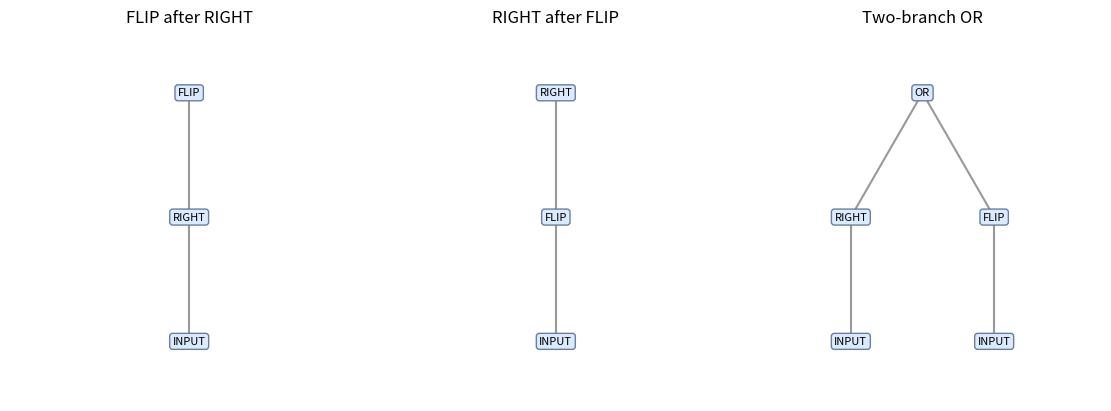
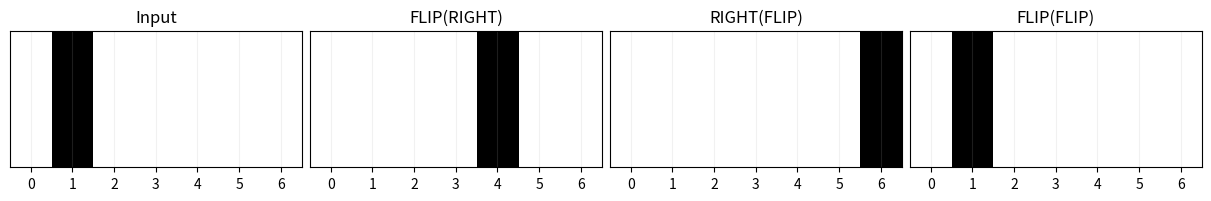
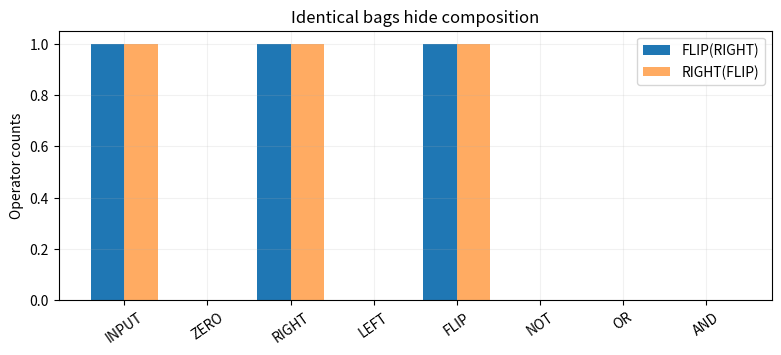
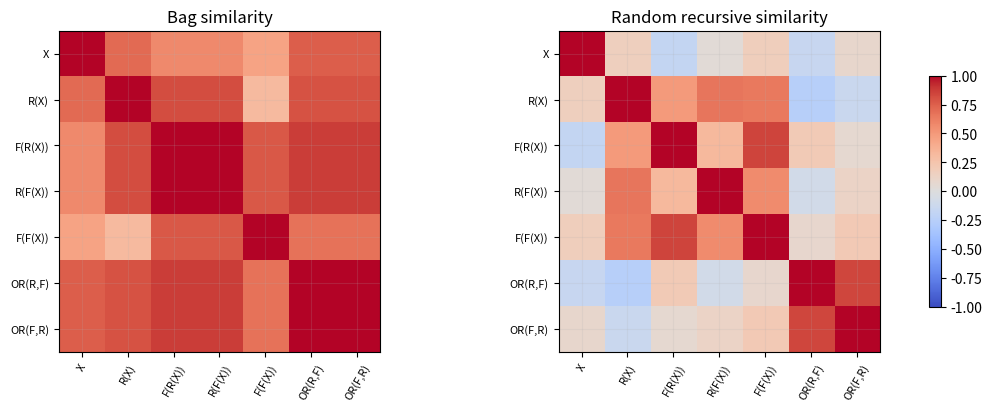
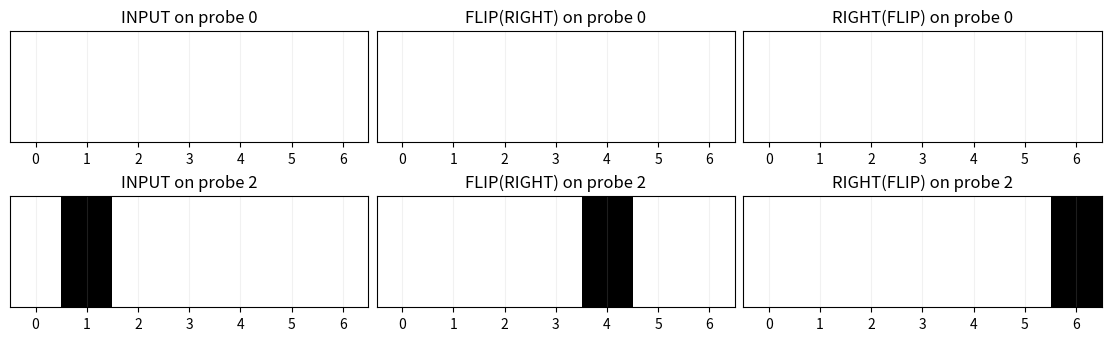
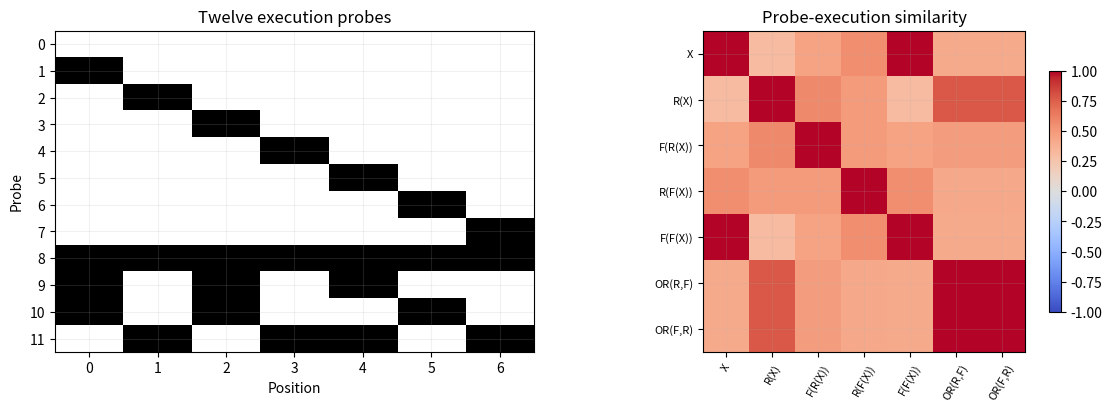
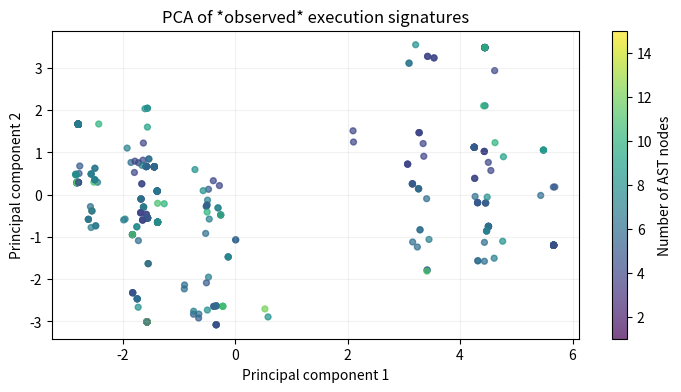
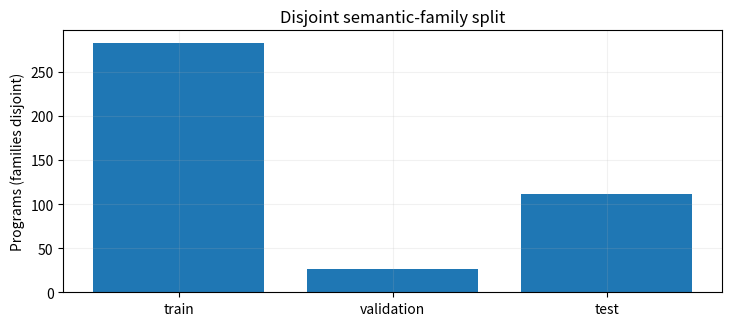
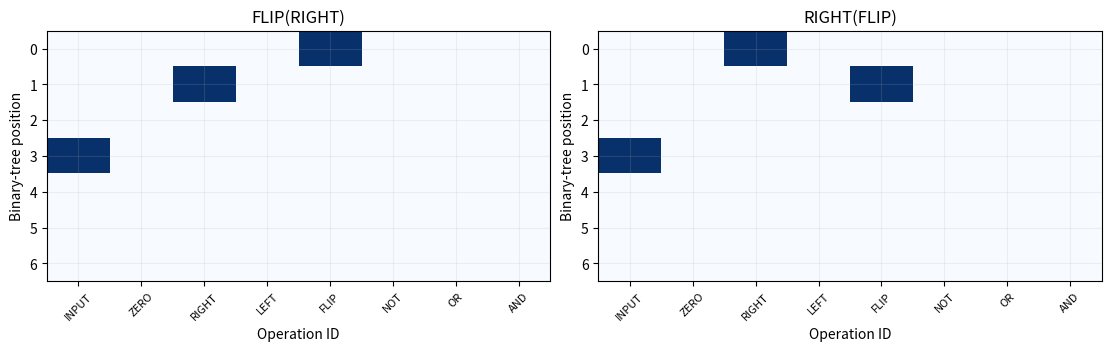
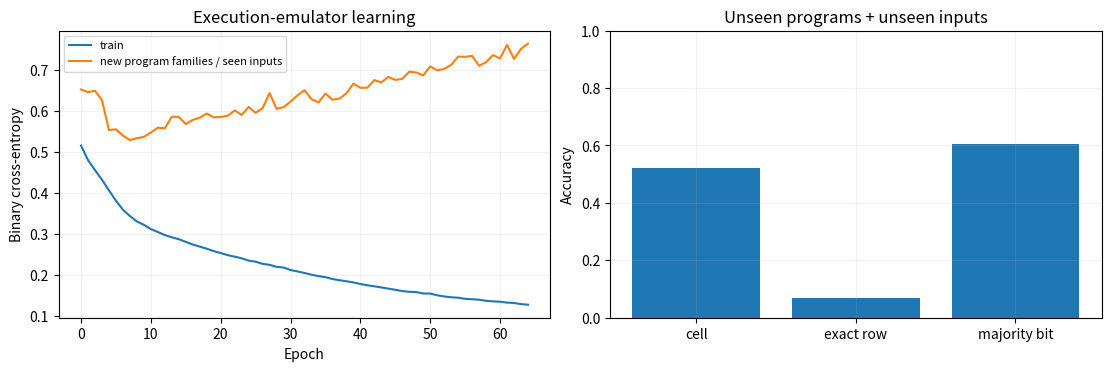
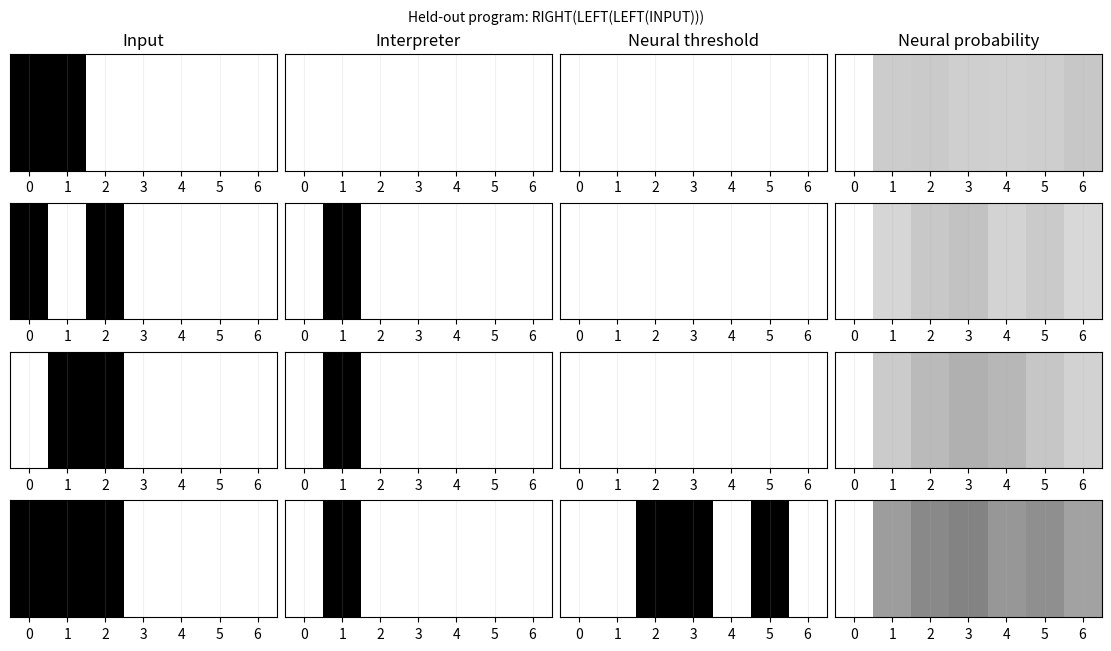
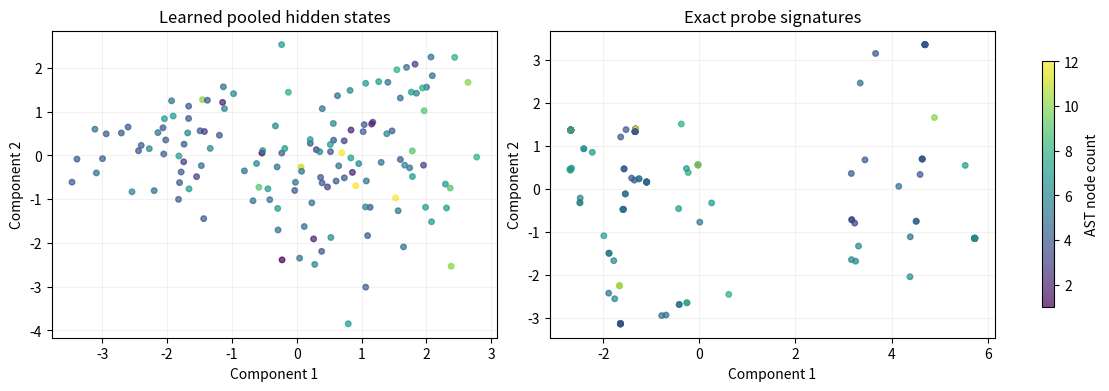
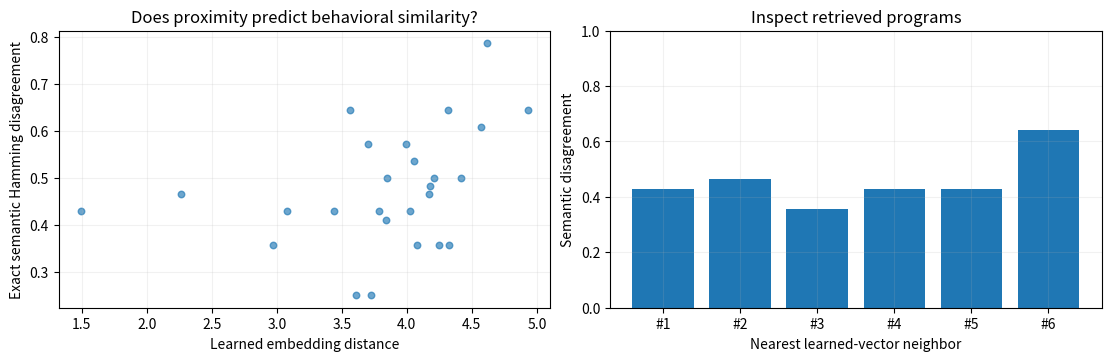
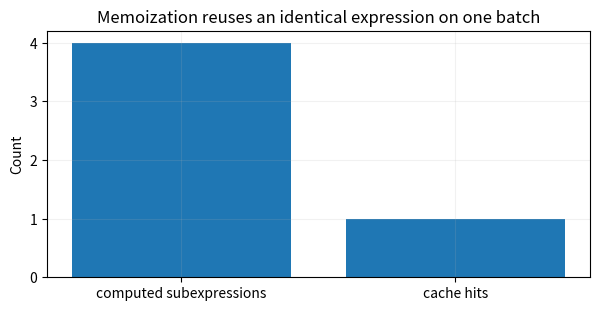

Recreate these plots in Python, in order.
import numpy as np
import matplotlib.pyplot as plt
from dataclasses import dataclass
from collections import defaultdict
from itertools import product

SEED = 606
WIDTH = 7
RNG = np.random.default_rng(SEED)
plt.rcParams.update({'figure.figsize': (9, 3.6), 'axes.grid': True, 'grid.alpha': .17})
np.set_printoptions(precision=3, suppress=True)
print("Notebook 06: pure NumPy + Matplotlib, deterministic seeds.")

OPS = ("INPUT", "ZERO", "RIGHT", "LEFT", "FLIP", "NOT", "OR", "AND")
ARITY = {"INPUT": 0, "ZERO": 0, "RIGHT": 1, "LEFT": 1, "FLIP": 1,
         "NOT": 1, "OR": 2, "AND": 2}

@dataclass(frozen=True)
class Expr:
    op: str
    children: tuple = ()
    def __post_init__(self):
        if self.op not in ARITY or len(self.children) != ARITY[self.op]:
            raise ValueError("Invalid operator or arity")
        if any(not isinstance(c, Expr) for c in self.children):
            raise TypeError("Children must be Expr instances")

X = Expr("INPUT")
Z = Expr("ZERO")
def U(op, child): return Expr(op, (child,))
def B(op, left, right): return Expr(op, (left, right))
def pretty(e):
    return e.op if not e.children else e.op + "(" + ", ".join(map(pretty, e.children)) + ")"
def size(e): return 1 + sum(size(c) for c in e.children)
def depth(e): return 0 if not e.children else 1 + max(depth(c) for c in e.children)

p1 = U("FLIP", U("RIGHT", X))
p2 = U("RIGHT", U("FLIP", X))
p3 = U("FLIP", U("FLIP", X))
p4 = B("OR", U("RIGHT", X), U("FLIP", X))
p5 = B("OR", U("FLIP", X), U("RIGHT", X))
examples = [X, U("RIGHT", X), p1, p2, p3, p4, p5]
print(*(pretty(p) for p in examples), sep="\n")
assert p1 != p2 and p4 != p5
try:
    Expr("OR", (X,))
    raise AssertionError("Invalid arity should be rejected.")
except ValueError:
    print("Arity validation: OK.")

def draw_tree(ax, expr, title):
    # Keys are occurrence paths, not object identities: the same leaf can appear twice.
    positions = {}
    leaf_counter = [0]
    def place(e, path=(), level=0):
        if not e.children:
            x = leaf_counter[0]
            leaf_counter[0] += 1
        else:
            child_x = [place(c, path+(j,), level+1) for j,c in enumerate(e.children)]
            x = float(np.mean(child_x))
        positions[path] = (x, -level, e)
        return x
    place(expr)
    for path,(x,y,e) in positions.items():
        for j,_ in enumerate(e.children):
            cx,cy,_ = positions[path+(j,)]
            ax.plot([x,cx],[y,cy],color="0.60",lw=1.5)
    for x,y,e in positions.values():
        ax.text(x,y,e.op,fontsize=8,ha="center",va="center",
                bbox=dict(boxstyle="round,pad=.27",fc="#dbeafe",ec="#6a7f9c"))
    ax.set_xlim(-.75,max(leaf_counter[0]-.25,.75))
    ax.set_ylim(-depth(expr)-.48,.5)
    ax.set_title(title)
    ax.axis("off")

fig,axs=plt.subplots(1,3,figsize=(11,4),layout="constrained")
for a,p,t in zip(axs,[p1,p2,p4],["FLIP after RIGHT","RIGHT after FLIP","Two-branch OR"]):
    draw_tree(a,p,t)
plt.show()

def execute(expr, grids):
    g = np.asarray(grids, dtype=bool)
    if g.ndim not in (1, 2) or g.shape[-1] != WIDTH:
        raise ValueError("Expected one Boolean row or a batch of width-seven rows")
    if expr.op == "INPUT": return g.copy()
    if expr.op == "ZERO": return np.zeros_like(g)
    children = [execute(c,g) for c in expr.children]
    if expr.op == "RIGHT":
        out = np.zeros_like(children[0]);out[...,1:]=children[0][...,:-1];return out
    if expr.op == "LEFT":
        out = np.zeros_like(children[0]);out[...,:-1]=children[0][...,1:];return out
    if expr.op == "FLIP": return children[0][...,::-1].copy()
    if expr.op == "NOT": return ~children[0]
    if expr.op == "OR": return children[0] | children[1]
    if expr.op == "AND": return children[0] & children[1]
    raise ValueError(expr.op)

onehot = np.zeros(WIDTH,dtype=bool);onehot[1]=True
def show_row(ax, a, title):
    ax.imshow(np.asarray(a,dtype=int)[None,:],cmap="Greys",vmin=0,vmax=1,aspect="auto")
    ax.set(xticks=range(WIDTH),yticks=[],title=title)
fig,axs=plt.subplots(1,4,figsize=(12,1.9),layout="constrained")
for ax,(p,t) in zip(axs,[(X,"Input"),(p1,"FLIP(RIGHT)"),(p2,"RIGHT(FLIP)"),(p3,"FLIP(FLIP)")]):
    show_row(ax,execute(p,onehot),t)
plt.show()
assert not np.array_equal(execute(p1,onehot),execute(p2,onehot))
assert np.array_equal(execute(p3,onehot),onehot)

OP_INDEX = {op:i for i,op in enumerate(OPS)}
def bag(e):
    out = np.zeros(len(OPS),dtype=float)
    out[OP_INDEX[e.op]] += 1
    for child in e.children: out += bag(child)
    return out
assert np.array_equal(bag(p1),bag(p2))
assert np.array_equal(bag(p4),bag(p5))
print("Same syntax histogram, different order:",np.array_equal(bag(p1),bag(p2)))
fig,ax=plt.subplots(figsize=(9.2,3.5))
x=np.arange(len(OPS))
ax.bar(x-.2,bag(p1),width=.4,label="FLIP(RIGHT)")
ax.bar(x+.2,bag(p2),width=.4,label="RIGHT(FLIP)",alpha=.65)
ax.set(xticks=x,xticklabels=OPS,ylabel="Operator counts",title="Identical bags hide composition")
ax.tick_params(axis="x",rotation=35);ax.legend();plt.show()

D=10
gen=np.random.default_rng(SEED)
NODE_EMBED=gen.normal(0,.45,(len(OPS),D))
W_LEFT=gen.normal(0,.25,(D,D))
W_RIGHT=gen.normal(0,.25,(D,D))
def recursive_embed(e):
    h = NODE_EMBED[OP_INDEX[e.op]].copy()
    if len(e.children)>0: h += W_LEFT@recursive_embed(e.children[0])
    if len(e.children)>1: h += W_RIGHT@recursive_embed(e.children[1])
    return np.tanh(h)
def cosine_matrix(z):
    z=np.asarray(z,dtype=float)
    z=z/np.maximum(np.linalg.norm(z,axis=1,keepdims=True),1e-12)
    return z@z.T
sample=[X,U("RIGHT",X),p1,p2,p3,p4,p5]
labels=["X","R(X)","F(R(X))","R(F(X))","F(F(X))","OR(R,F)","OR(F,R)"]
bag_sim=cosine_matrix([bag(p) for p in sample])
recursive_sim=cosine_matrix([recursive_embed(p) for p in sample])
fig,axs=plt.subplots(1,2,figsize=(11,4),layout="constrained")
for ax,a,title in zip(axs,[bag_sim,recursive_sim],["Bag similarity","Random recursive similarity"]):
    im=ax.imshow(a,vmin=-1,vmax=1,cmap="coolwarm")
    ax.set(xticks=range(len(labels)),yticks=range(len(labels)),xticklabels=labels,yticklabels=labels,title=title)
    ax.tick_params(axis="x",labelrotation=60,labelsize=8);ax.tick_params(axis="y",labelsize=8)
fig.colorbar(im,ax=axs.ravel().tolist(),shrink=.72)
plt.show()
print("Bag identical (p1/p2):",np.array_equal(bag(p1),bag(p2)))
print("Recursive identical (p1/p2):",np.array_equal(recursive_embed(p1),recursive_embed(p2)))
assert not np.array_equal(recursive_embed(p1),recursive_embed(p2))

codes=np.arange(2**WIDTH,dtype=np.uint16)
ALL_INPUTS=((codes[:,None]>>np.arange(WIDTH)) & 1).astype(bool)
assert ALL_INPUTS.shape==(128,7)
def signature(expr,inputs):
    return execute(expr,inputs).astype(np.uint8).reshape(-1)
def semantic_same(a,b,inputs=ALL_INPUTS):
    return np.array_equal(signature(a,inputs),signature(b,inputs))
assert semantic_same(p3,X)
assert semantic_same(p4,p5)
assert semantic_same(B("OR",X,Z),X)
assert not semantic_same(p1,p2)
probe_small=ALL_INPUTS[[0]]
assert semantic_same(p1,p2,probe_small) and not semantic_same(p1,p2,ALL_INPUTS)
fig,ax=plt.subplots(2,3,figsize=(11,3.3),layout="constrained")
for r,input_id in enumerate([0,2]):
    source=ALL_INPUTS[input_id]
    for c,(p,title) in enumerate([(X,"INPUT"),(p1,"FLIP(RIGHT)"),(p2,"RIGHT(FLIP)")]):
        show_row(ax[r,c],execute(p,source),title+f" on probe {input_id}")
plt.show()
print("Agree on all-zero probe:",semantic_same(p1,p2,probe_small))
print("Agree on entire 128-input domain:",semantic_same(p1,p2))

PROBE_IDS=np.array([0,1,2,4,8,16,32,64,127,21,37,90],dtype=int)
PROBES=ALL_INPUTS[PROBE_IDS]
def probe_embedding(p): return signature(p,PROBES).astype(float)
exec_sim=cosine_matrix([probe_embedding(p) for p in sample])
fig,axs=plt.subplots(1,2,figsize=(11,4),layout="constrained")
axs[0].imshow(PROBES,cmap="Greys",vmin=0,vmax=1,aspect="auto",interpolation="nearest")
axs[0].set(xlabel="Position",ylabel="Probe",title="Twelve execution probes",
           xticks=range(WIDTH),yticks=range(len(PROBES)))
im=axs[1].imshow(exec_sim,cmap="coolwarm",vmin=-1,vmax=1)
axs[1].set(xticks=range(len(labels)),yticks=range(len(labels)),
           xticklabels=labels,yticklabels=labels,title="Probe-execution similarity")
axs[1].tick_params(axis="x",rotation=60,labelsize=8)
axs[1].tick_params(axis="y",labelsize=8)
fig.colorbar(im,ax=axs[1],shrink=.75);plt.show()
assert np.array_equal(probe_embedding(X),probe_embedding(p3))
assert np.array_equal(probe_embedding(p4),probe_embedding(p5))

UNARY=["RIGHT","LEFT","FLIP","NOT"]
BINARY=["OR","AND"]
def random_program(g,levels=3):
    if levels==0 or g.random()<.18:
        return X if g.random()<.87 else Z
    if g.random()<.72:
        return U(UNARY[int(g.integers(len(UNARY)))],random_program(g,levels-1))
    return B(BINARY[int(g.integers(len(BINARY)))],
             random_program(g,levels-1),random_program(g,levels-1))
g=np.random.default_rng(SEED+1)
programs=list(dict.fromkeys(sample+[B("OR",X,Z)]))
seen=set(programs)
for _ in range(25000):
    if len(programs)>=420:break
    p=random_program(g)
    if p not in seen:
        seen.add(p);programs.append(p)
assert len(programs)>=280
FEATURES_EXEC=np.vstack([probe_embedding(p) for p in programs])
def pca2(a):
    centered=np.asarray(a,dtype=float)-np.mean(a,axis=0)
    _,_,vt=np.linalg.svd(centered,full_matrices=False)
    return centered@vt[:2].T
coords=pca2(FEATURES_EXEC)
fig,ax=plt.subplots(figsize=(8.5,4))
scatter=ax.scatter(coords[:,0],coords[:,1],c=[size(p) for p in programs],cmap="viridis",
                   s=18,alpha=.7)
fig.colorbar(scatter,ax=ax,label="Number of AST nodes")
ax.set(xlabel="Principal component 1",ylabel="Principal component 2",
       title="PCA of *observed* execution signatures")
plt.show()
print("Unique syntax trees sampled:",len(programs),"probe output dimensions:",FEATURES_EXEC.shape[1])

families=defaultdict(list)
for p in programs:
    key=signature(p,ALL_INPUTS).tobytes()
    families[key].append(p)
keys=list(families)
g=np.random.default_rng(SEED+2)
g.shuffle(keys)
n=len(keys);n_train=int(.7*n);n_val=int(.15*n)
split_families=[keys[:n_train],keys[n_train:n_train+n_val],keys[n_train+n_val:]]
train_programs=[p for key in split_families[0] for p in families[key]]
val_programs=[p for key in split_families[1] for p in families[key]]
test_programs=[p for key in split_families[2] for p in families[key]]
TRAIN_INPUT_IDS=np.array([0,1,2,4,8,16,32,64,127,21,37,90,55,103],dtype=int)
EVAL_INPUT_IDS=np.array([i for i in range(128) if i not in TRAIN_INPUT_IDS],dtype=int)
assert set(split_families[0]).isdisjoint(set(split_families[1]))
assert set(split_families[0]).isdisjoint(set(split_families[2]))
assert len(EVAL_INPUT_IDS)>0 and len(test_programs)>0
fig,ax=plt.subplots(figsize=(8.5,3.4))
ax.bar(["train","validation","test"],list(map(len,[train_programs,val_programs,test_programs])))
ax.set(ylabel="Programs (families disjoint)",title="Disjoint semantic-family split")
plt.show()
print("Semantic families:",n,"| program counts:",list(map(len,[train_programs,val_programs,test_programs])))
print("Training inputs:",len(TRAIN_INPUT_IDS),"| unseen evaluation inputs:",len(EVAL_INPUT_IDS))

MAX_DEPTH=3
TREE_SLOTS=2**(MAX_DEPTH+1)-1
def positional_features(p):
    out=np.zeros((TREE_SLOTS,len(OPS)),dtype=float)
    def visit(node,index):
        if index>=TREE_SLOTS:raise ValueError("Tree exceeds fixed feature depth")
        out[index,OP_INDEX[node.op]]=1.
        for j,c in enumerate(node.children):
            visit(c,2*index+1+j)
    visit(p,0)
    return out.ravel()
assert len(positional_features(X))==TREE_SLOTS*len(OPS)
assert not np.array_equal(positional_features(p1),positional_features(p2))
assert np.array_equal(bag(p1),bag(p2))
fig,axs=plt.subplots(1,2,figsize=(11,3.4),layout="constrained")
for ax,p,t in zip(axs,[p1,p2],["FLIP(RIGHT)","RIGHT(FLIP)"]):
    ax.imshow(positional_features(p).reshape(TREE_SLOTS,len(OPS))[:7],
              cmap="Blues",vmin=0,vmax=1,aspect="auto",interpolation="nearest")
    ax.set(xticks=range(len(OPS)),xticklabels=OPS,yticks=range(7),xlabel="Operation ID",
           ylabel="Binary-tree position",title=t)
    ax.tick_params(axis="x",rotation=45,labelsize=8)
plt.show()

def make_rows(ps,grids):
    structural=np.array([positional_features(p) for p in ps])
    Xdata=np.concatenate([np.repeat(structural,len(grids),axis=0),
                          np.tile(grids.astype(float),(len(ps),1))],axis=1)
    Ydata=np.concatenate([execute(p,grids).astype(float) for p in ps],axis=0)
    return Xdata,Ydata

train_inputs=ALL_INPUTS[TRAIN_INPUT_IDS]
eval_inputs=ALL_INPUTS[EVAL_INPUT_IDS]
X_train,y_train=make_rows(train_programs,train_inputs)
X_val,y_val=make_rows(val_programs,train_inputs)
X_test,y_test=make_rows(test_programs,eval_inputs)

H=40
g=np.random.default_rng(SEED+3)
params={'W1':g.normal(0,.09,(X_train.shape[1],H)),
        'b1':np.zeros(H),
        'W2':g.normal(0,.09,(H,WIDTH)),
        'b2':np.zeros(WIDTH)}
def model_forward(p,X):
    hidden=np.tanh(X@p['W1']+p['b1'])
    logits=hidden@p['W2']+p['b2']
    predictions=1/(1+np.exp(-np.clip(logits,-35,35)))
    return predictions,hidden
def loss_and_grad(p,X,Y):
    prediction,hidden=model_forward(p,X)
    eps=1e-10
    loss=-np.mean(Y*np.log(np.clip(prediction,eps,1-eps))+
                 (1-Y)*np.log(np.clip(1-prediction,eps,1-eps)))
    dz=(prediction-Y)/(len(X)*WIDTH)
    grads={'W2':hidden.T@dz,'b2':dz.sum(axis=0)}
    dh=(dz@p['W2'].T)*(1-hidden**2)
    grads['W1']=X.T@dh;grads['b1']=dh.sum(axis=0)
    return float(loss),grads
print("Train program-grid rows:",X_train.shape,"| unseen program/unseen input rows:",X_test.shape)
assert X_train.shape[1]==TREE_SLOTS*len(OPS)+WIDTH
assert y_train.shape[1]==WIDTH

pcheck={k:v.copy() for k,v in params.items()}
_,analytic=loss_and_grad(pcheck,X_train[:10],y_train[:10])
errors=[]
for name,ix in [('W1',(0,0)),('W1',(8,9)),('b1',(7,)),
                ('W2',(4,2)),('b2',(3,))]:
    eps=1e-5
    pcheck[name][ix]+=eps
    plus=loss_and_grad(pcheck,X_train[:10],y_train[:10])[0]
    pcheck[name][ix]-=2*eps
    minus=loss_and_grad(pcheck,X_train[:10],y_train[:10])[0]
    pcheck[name][ix]+=eps
    errors.append(abs((plus-minus)/(2*eps)-analytic[name][ix]))
print("Maximum finite-difference gradient error:",max(errors))
assert max(errors)<1e-7

def fit(p,X,Y,Xv,Yv,epochs=65,batch=256,lr=.012,seed=SEED):
    gen=np.random.default_rng(seed)
    m={k:np.zeros_like(w) for k,w in p.items()}
    v={k:np.zeros_like(w) for k,w in p.items()}
    history=[];step=0;best_validation=float('inf');best_parameters=None;best_epoch=0
    for epoch in range(epochs):
        perm=gen.permutation(len(X))
        for ind in np.array_split(perm,max(1,int(np.ceil(len(X)/batch)))):
            _,grad=loss_and_grad(p,X[ind],Y[ind]);step+=1
            for key in p:
                m[key]=.9*m[key]+.1*grad[key]
                v[key]=.999*v[key]+.001*grad[key]**2
                mh=m[key]/(1-.9**step)
                vh=v[key]/(1-.999**step)
                p[key]-=lr*mh/(np.sqrt(vh)+1e-8)
        history.append((loss_and_grad(p,X,Y)[0],loss_and_grad(p,Xv,Yv)[0]))
        if history[-1][1] < best_validation:
            best_validation=history[-1][1]
            best_parameters={key:weight.copy() for key,weight in p.items()}
            best_epoch=epoch+1
    for key in p: p[key][...] = best_parameters[key]
    print('Selected validation checkpoint: epoch',best_epoch,'BCE',round(best_validation,4))
    return np.array(history)
history=fit(params,X_train,y_train,X_val,y_val)
test_pred,_=model_forward(params,X_test)
test_bits=test_pred>=.5
test_true=y_test.astype(bool)
test_cell_acc=float(np.mean(test_bits==test_true))
test_exact_acc=float(np.mean(np.all(test_bits==test_true,axis=1)))
majority_cell_baseline=float(max(y_test.mean(),1-y_test.mean()))
fig,axs=plt.subplots(1,2,figsize=(11,3.6),layout="constrained")
axs[0].plot(history[:,0],label="train")
axs[0].plot(history[:,1],label="new program families / seen inputs")
axs[0].set(xlabel="Epoch",ylabel="Binary cross-entropy",title="Execution-emulator learning")
axs[0].legend(fontsize=8)
axs[1].bar(["cell","exact row","majority bit"],[test_cell_acc,test_exact_acc,majority_cell_baseline])
axs[1].set(ylim=(0,1),ylabel="Accuracy",title="Unseen programs + unseen inputs")
plt.show()
print(f"Test cell accuracy={test_cell_acc:.3f}; exact-row accuracy={test_exact_acc:.3f}; "
      f"test majority-bit baseline={majority_cell_baseline:.3f}")
assert np.isfinite(history).all() and np.isfinite(test_pred).all()

candidate=next((p for p in test_programs if size(p)>=3 and
                0 < execute(p,eval_inputs).mean() < 1),test_programs[0])
inputs=eval_inputs[:4]
XX,truth=make_rows([candidate],inputs)
confidence,_=model_forward(params,XX)
fig,axs=plt.subplots(4,4,figsize=(11,6.4),layout="constrained")
for j in range(4):
    for i,(data,title) in enumerate([(inputs[j],"Input"),
                                      (truth[j],"Interpreter"),
                                      (confidence[j]>=.5,"Neural threshold"),
                                      (confidence[j],"Neural probability")]):
        axs[j,i].imshow(np.asarray(data,float)[None,:],cmap="Greys",
                        vmin=0,vmax=1,aspect="auto",interpolation="nearest")
        axs[j,i].set(xticks=range(WIDTH),yticks=[])
        if j==0:axs[j,i].set_title(title)
plt.suptitle("Held-out program: "+pretty(candidate),fontsize=10)
plt.show()

visual_programs=programs[:140]
pooled=[]
for p in visual_programs:
    XX,_=make_rows([p],PROBES)
    _,hidden=model_forward(params,XX)
    pooled.append(hidden.mean(axis=0))
pooled=np.array(pooled)
exec_plot=np.array([probe_embedding(p) for p in visual_programs])
a=pca2(pooled);b=pca2(exec_plot)
fig,axs=plt.subplots(1,2,figsize=(11,3.8),layout="constrained")
for ax,pts,title in zip(axs,[a,b],["Learned pooled hidden states","Exact probe signatures"]):
    sc=ax.scatter(pts[:,0],pts[:,1],c=[size(p) for p in visual_programs],
                  s=16,alpha=.7,cmap="viridis")
    ax.set(xlabel="Component 1",ylabel="Component 2",title=title)
fig.colorbar(sc,ax=axs.ravel().tolist(),shrink=.8,label="AST node count")
plt.show()
print("Pooled representation dimensions:",pooled.shape[1])

query=test_programs[0]
candidate_pool=val_programs[:min(60,len(val_programs))]
def pooled_program(p):
    xx,_=make_rows([p],PROBES)
    return model_forward(params,xx)[1].mean(axis=0)
qvec=pooled_program(query)
embs=np.array([pooled_program(p) for p in candidate_pool])
dist=np.linalg.norm(embs-qvec,axis=1)
order=np.argsort(dist)[:6]
disagreement=np.array([np.mean(signature(query,ALL_INPUTS)!=signature(p,ALL_INPUTS))
                        for p in candidate_pool])
fig,axs=plt.subplots(1,2,figsize=(11,3.5),layout="constrained")
axs[0].scatter(dist,disagreement,alpha=.65,s=22)
axs[0].set(xlabel="Learned embedding distance",ylabel="Exact semantic Hamming disagreement",
           title="Does proximity predict behavioral similarity?")
axs[1].bar(range(len(order)),disagreement[order])
axs[1].set(xticks=range(len(order)),xticklabels=[f"#{i+1}" for i in range(len(order))],
           ylim=(0,1),xlabel="Nearest learned-vector neighbor",ylabel="Semantic disagreement",
           title="Inspect retrieved programs")
plt.show()
for rank,i in enumerate(order,1):
    print(rank,pretty(candidate_pool[i]),"disagreement",round(float(disagreement[i]),3))
assert np.all((disagreement>=0)&(disagreement<=1))

reused=U("RIGHT",X)
shared=B("OR",reused,U("FLIP",reused))
counter={"misses":0,"hits":0}
def execute_cached(expr,inputs,cache):
    if expr in cache:
        counter["hits"]+=1
        return cache[expr]
    counter["misses"]+=1
    if expr.op=="INPUT": out=np.asarray(inputs,dtype=bool).copy()
    elif expr.op=="ZERO": out=np.zeros_like(inputs,dtype=bool)
    else:
        # Compute children with memoization; evaluate this operator on already computed arrays.
        ch=[execute_cached(c,inputs,cache) for c in expr.children]
        if expr.op=="RIGHT":
            out=np.zeros_like(ch[0]);out[...,1:]=ch[0][...,:-1]
        elif expr.op=="LEFT":
            out=np.zeros_like(ch[0]);out[...,:-1]=ch[0][...,1:]
        elif expr.op=="FLIP": out=ch[0][...,::-1].copy()
        elif expr.op=="NOT": out=~ch[0]
        elif expr.op=="OR": out=ch[0]|ch[1]
        elif expr.op=="AND": out=ch[0]&ch[1]
        else: raise ValueError(expr.op)
    cache[expr]=out
    return out
batch=PROBES[:5]
cache={}
result=execute_cached(shared,batch,cache)
assert np.array_equal(result,execute(shared,batch))
assert counter["hits"]>0
print("Shared-subtree cache:",counter,"| physical cached AST entries:",len(cache))
fig,ax=plt.subplots(figsize=(7,3.2))
ax.bar(["computed subexpressions","cache hits"],[counter["misses"],counter["hits"]])
ax.set(ylabel="Count",title="Memoization reuses an identical expression on one batch")
plt.show()
